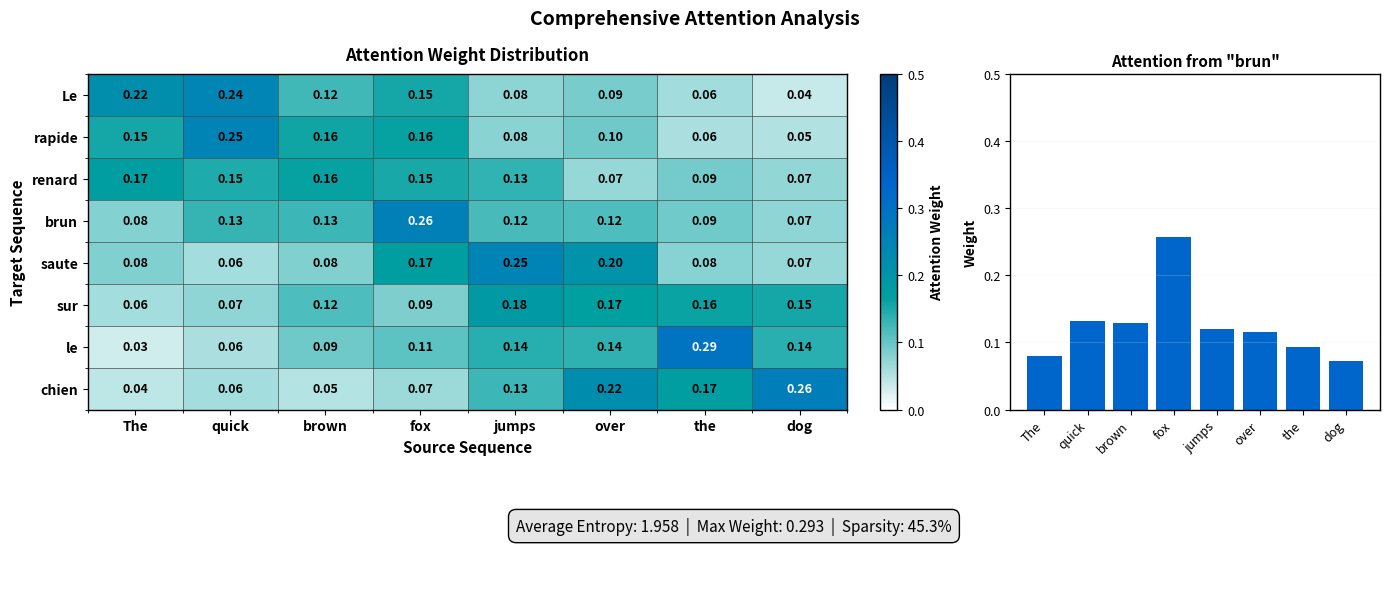

Generate this figure with matplotlib: (Note: this script raises an exception after producing the figure.)
import matplotlib.pyplot as plt
import numpy as np
import seaborn as sns
from matplotlib.patches import Rectangle, FancyBboxPatch, Circle
import matplotlib.patches as mpatches
from matplotlib.gridspec import GridSpec

# Optimal Readability Color Palette
COLORS = {
    'black': '#000000',          # Pure Black - main text
    'blue_accent': '#003D7A',    # Deep Blue - primary accent
    'gray': '#4A4A4A',           # Dark Gray - secondary text
    'light_gray': '#E5E5E5',     # Light gray for grid
    'white': '#FFFFFF',          # Pure white backgrounds
    # Chart colors (colorblind-safe)
    'chart1': '#0066CC',         # Strong Blue
    'chart2': '#FF8800',         # Orange
    'chart3': '#00A0A0',         # Teal
    'chart4': '#8B4789',         # Purple
    'success': '#228B22',        # Dark Green
    'warning': '#CC0000',        # Dark Red
}

# Set high-readability defaults
plt.rcParams['figure.facecolor'] = 'white'
plt.rcParams['axes.facecolor'] = 'white'
plt.rcParams['axes.edgecolor'] = COLORS['black']
plt.rcParams['axes.linewidth'] = 1.0
plt.rcParams['grid.color'] = COLORS['light_gray']
plt.rcParams['grid.linewidth'] = 0.5
plt.rcParams['text.color'] = COLORS['black']
plt.rcParams['axes.labelcolor'] = COLORS['black']
plt.rcParams['xtick.color'] = COLORS['black']
plt.rcParams['ytick.color'] = COLORS['black']
plt.rcParams['font.size'] = 10
plt.rcParams['axes.labelsize'] = 11
plt.rcParams['axes.titlesize'] = 12
plt.rcParams['xtick.labelsize'] = 9
plt.rcParams['ytick.labelsize'] = 9

def create_attention_heatmap():
    """Create detailed attention visualization with annotations"""
    fig = plt.figure(figsize=(14, 6))
    gs = GridSpec(2, 3, figure=fig, height_ratios=[3, 1])

    # Main heatmap
    ax1 = fig.add_subplot(gs[0, :2])

    # Create attention matrix with realistic patterns
    seq_len = 8
    attention = np.zeros((seq_len, seq_len))
    for i in range(seq_len):
        for j in range(seq_len):
            # Stronger attention near diagonal and with some distance dependency
            distance = abs(i - j)
            attention[i, j] = np.exp(-distance * 0.3) * (0.5 + 0.5 * np.random.random())

    # Normalize rows
    attention = attention / attention.sum(axis=1, keepdims=True)

    # Create custom colormap for readability
    colors_map = plt.cm.colors.LinearSegmentedColormap.from_list('',
        ['white', COLORS['chart3'], COLORS['chart1'], COLORS['blue_accent']])

    im = ax1.imshow(attention, cmap=colors_map, aspect='auto', vmin=0, vmax=0.5)

    # Add text annotations with high contrast
    for i in range(seq_len):
        for j in range(seq_len):
            val = attention[i, j]
            text_color = 'white' if val > 0.25 else COLORS['black']
            ax1.text(j, i, f'{val:.2f}', ha='center', va='center',
                    color=text_color, fontsize=9, fontweight='bold')

    # Source and target words
    source_words = ['The', 'quick', 'brown', 'fox', 'jumps', 'over', 'the', 'dog']
    target_words = ['Le', 'rapide', 'renard', 'brun', 'saute', 'sur', 'le', 'chien']

    ax1.set_xticks(range(seq_len))
    ax1.set_yticks(range(seq_len))
    ax1.set_xticklabels(source_words, fontsize=10, fontweight='bold')
    ax1.set_yticklabels(target_words, fontsize=10, fontweight='bold')
    ax1.set_xlabel('Source Sequence', fontsize=11, fontweight='bold')
    ax1.set_ylabel('Target Sequence', fontsize=11, fontweight='bold')
    ax1.set_title('Attention Weight Distribution', fontsize=12, fontweight='bold', pad=10)

    # Add grid for clarity
    ax1.set_xticks(np.arange(-0.5, seq_len, 1), minor=True)
    ax1.set_yticks(np.arange(-0.5, seq_len, 1), minor=True)
    ax1.grid(which='minor', color=COLORS['gray'], linestyle='-', linewidth=0.5)

    # Colorbar
    cbar = plt.colorbar(im, ax=ax1, fraction=0.046, pad=0.04)
    cbar.set_label('Attention Weight', fontsize=10, fontweight='bold')

    # Attention distribution plot
    ax2 = fig.add_subplot(gs[0, 2])

    # Show attention distribution for selected position
    selected_pos = 3
    ax2.bar(range(seq_len), attention[selected_pos], color=COLORS['chart1'])
    ax2.set_xticks(range(seq_len))
    ax2.set_xticklabels(source_words, rotation=45, ha='right', fontsize=9)
    ax2.set_ylabel('Weight', fontsize=10, fontweight='bold')
    ax2.set_title(f'Attention from "{target_words[selected_pos]}"',
                  fontsize=11, fontweight='bold')
    ax2.grid(axis='y', alpha=0.3)
    ax2.set_ylim([0, 0.5])

    # Summary statistics
    ax3 = fig.add_subplot(gs[1, :])
    ax3.axis('off')

    # Calculate entropy for each position
    entropy = -np.sum(attention * np.log(attention + 1e-10), axis=1)
    avg_entropy = np.mean(entropy)

    stats_text = f"Average Entropy: {avg_entropy:.3f}  |  Max Weight: {np.max(attention):.3f}  |  "
    stats_text += f"Sparsity: {np.sum(attention < 0.1) / attention.size:.1%}"

    ax3.text(0.5, 0.5, stats_text, transform=ax3.transAxes,
             fontsize=11, ha='center', va='center',
             bbox=dict(boxstyle='round,pad=0.5', facecolor=COLORS['light_gray'],
                      edgecolor=COLORS['black'], linewidth=1))

    plt.suptitle('Comprehensive Attention Analysis', fontsize=14, fontweight='bold', y=0.98)
    plt.tight_layout()
    plt.savefig('../figures/readability_attention_comprehensive.pdf',
                dpi=300, bbox_inches='tight', facecolor='white')
    print("[DONE] Generated readability_attention_comprehensive.pdf")

def create_model_comparison_charts():
    """Create multiple model comparison visualizations"""
    fig, axes = plt.subplots(2, 3, figsize=(15, 10))

    # Data
    models = ['RNN', 'LSTM', 'GRU', 'Seq2Seq', 'Attention', 'Transformer']

    # 1. BLEU Score Comparison
    ax = axes[0, 0]
    bleu_scores = [65, 72, 74, 78, 89, 95]
    bars = ax.bar(models, bleu_scores, color=[COLORS['gray'], COLORS['gray'],
                   COLORS['chart3'], COLORS['chart2'], COLORS['chart1'], COLORS['success']])

    # Add value labels
    for bar, val in zip(bars, bleu_scores):
        ax.text(bar.get_x() + bar.get_width()/2, bar.get_height() + 1,
                f'{val}%', ha='center', fontweight='bold', fontsize=10)

    ax.set_ylabel('BLEU Score (%)', fontweight='bold')
    ax.set_title('Translation Quality', fontweight='bold', fontsize=12)
    ax.set_ylim([0, 105])
    ax.grid(axis='y', alpha=0.3)
    ax.set_xticklabels(models, rotation=30, ha='right')

    # 2. Training Time Comparison
    ax = axes[0, 1]
    training_hours = [2, 8, 6, 12, 18, 24]
    ax.barh(models, training_hours, color=COLORS['chart2'])
    ax.set_xlabel('Training Time (hours)', fontweight='bold')
    ax.set_title('Computational Cost', fontweight='bold', fontsize=12)
    ax.grid(axis='x', alpha=0.3)

    for i, val in enumerate(training_hours):
        ax.text(val + 0.5, i, f'{val}h', va='center', fontweight='bold')

    # 3. Parameter Count
    ax = axes[0, 2]
    params = [0.5, 2.1, 1.8, 3.5, 4.2, 8.5]  # in millions
    ax.scatter(params, bleu_scores, s=200, c=[COLORS['chart1'], COLORS['chart1'],
               COLORS['chart3'], COLORS['chart3'], COLORS['chart2'], COLORS['success']],
               alpha=0.7, edgecolors='black', linewidth=2)

    for i, model in enumerate(models):
        ax.annotate(model, (params[i], bleu_scores[i]),
                   xytext=(5, 5), textcoords='offset points', fontweight='bold')

    ax.set_xlabel('Parameters (Millions)', fontweight='bold')
    ax.set_ylabel('BLEU Score (%)', fontweight='bold')
    ax.set_title('Efficiency vs Performance', fontweight='bold', fontsize=12)
    ax.grid(True, alpha=0.3)

    # 4. Learning Curves
    ax = axes[1, 0]
    epochs = np.arange(1, 51)

    for i, (model, color) in enumerate(zip(['RNN', 'LSTM', 'Transformer'],
                                          [COLORS['gray'], COLORS['chart2'], COLORS['chart1']])):
        loss = 4 * np.exp(-epochs/(10+i*5)) + 0.3 + np.random.normal(0, 0.02, 50)
        ax.plot(epochs, loss, label=model, color=color, linewidth=2)

    ax.set_xlabel('Epoch', fontweight='bold')
    ax.set_ylabel('Loss', fontweight='bold')
    ax.set_title('Training Dynamics', fontweight='bold', fontsize=12)
    ax.legend(frameon=True, fancybox=False, edgecolor='black')
    ax.grid(True, alpha=0.3)

    # 5. Inference Speed
    ax = axes[1, 1]
    inference_ms = [15, 25, 20, 35, 45, 10]
    colors = [COLORS['success'] if x < 20 else COLORS['chart2'] if x < 40 else COLORS['warning']
              for x in inference_ms]
    bars = ax.bar(models, inference_ms, color=colors)

    ax.set_ylabel('Inference Time (ms)', fontweight='bold')
    ax.set_title('Speed Comparison', fontweight='bold', fontsize=12)
    ax.axhline(y=30, color=COLORS['warning'], linestyle='--', alpha=0.5, label='Real-time threshold')
    ax.legend()
    ax.grid(axis='y', alpha=0.3)
    ax.set_xticklabels(models, rotation=30, ha='right')

    # 6. Feature Comparison Radar Chart
    ax = axes[1, 2]

    # Categories
    categories = ['Speed', 'Accuracy', 'Memory\nEfficiency', 'Training\nStability', 'Interpretability']
    N = len(categories)

    # Create radar chart for top 3 models
    angles = np.linspace(0, 2 * np.pi, N, endpoint=False).tolist()
    angles += angles[:1]

    ax = plt.subplot(2, 3, 6, projection='polar')

    # Data for each model
    transformer_stats = [0.9, 0.95, 0.6, 0.85, 0.7]
    attention_stats = [0.7, 0.89, 0.75, 0.8, 0.85]
    lstm_stats = [0.6, 0.72, 0.8, 0.7, 0.5]

    for stats, label, color in [(transformer_stats, 'Transformer', COLORS['chart1']),
                                 (attention_stats, 'Attention', COLORS['chart2']),
                                 (lstm_stats, 'LSTM', COLORS['chart3'])]:
        stats = stats + stats[:1]
        ax.plot(angles, stats, 'o-', linewidth=2, label=label, color=color)
        ax.fill(angles, stats, alpha=0.1, color=color)

    ax.set_xticks(angles[:-1])
    ax.set_xticklabels(categories, fontweight='bold')
    ax.set_ylim(0, 1)
    ax.set_title('Multi-Metric Comparison', fontweight='bold', fontsize=12, pad=20)
    ax.legend(loc='upper right', bbox_to_anchor=(1.3, 1.1))
    ax.grid(True)

    plt.suptitle('Comprehensive Model Analysis Dashboard', fontsize=14, fontweight='bold', y=1.02)
    plt.tight_layout()
    plt.savefig('../figures/readability_model_comparison.pdf',
                dpi=300, bbox_inches='tight', facecolor='white')
    print("[DONE] Generated readability_model_comparison.pdf")

def create_training_monitoring_dashboard():
    """Create training monitoring dashboard with multiple metrics"""
    fig = plt.figure(figsize=(16, 10))
    gs = GridSpec(3, 3, figure=fig, hspace=0.3, wspace=0.3)

    epochs = np.arange(1, 101)

    # 1. Loss curves with confidence bands
    ax1 = fig.add_subplot(gs[0, :2])

    train_loss = 4 * np.exp(-epochs/20) + 0.3 + np.random.normal(0, 0.05, 100)
    val_loss = 4 * np.exp(-epochs/25) + 0.4 + np.random.normal(0, 0.08, 100)

    # Smooth the curves
    from scipy.ndimage import gaussian_filter1d
    train_smooth = gaussian_filter1d(train_loss, sigma=2)
    val_smooth = gaussian_filter1d(val_loss, sigma=2)

    ax1.plot(epochs, train_smooth, color=COLORS['chart1'], linewidth=2, label='Training')
    ax1.plot(epochs, val_smooth, color=COLORS['chart2'], linewidth=2, label='Validation')

    # Add confidence bands
    ax1.fill_between(epochs, train_smooth - 0.1, train_smooth + 0.1,
                     color=COLORS['chart1'], alpha=0.2)
    ax1.fill_between(epochs, val_smooth - 0.15, val_smooth + 0.15,
                     color=COLORS['chart2'], alpha=0.2)

    ax1.set_xlabel('Epoch', fontweight='bold', fontsize=11)
    ax1.set_ylabel('Loss', fontweight='bold', fontsize=11)
    ax1.set_title('Training Progress with Confidence Bands', fontweight='bold', fontsize=12)
    ax1.legend(frameon=True, edgecolor='black', fontsize=10)
    ax1.grid(True, alpha=0.3)

    # 2. Learning rate schedule
    ax2 = fig.add_subplot(gs[0, 2])

    lr = np.ones(30) * 0.001
    lr = np.concatenate([lr, np.ones(30) * 0.0005])
    lr = np.concatenate([lr, np.ones(20) * 0.0001])
    lr = np.concatenate([lr, np.ones(20) * 0.00005])

    ax2.step(epochs, lr, color=COLORS['success'], linewidth=2, where='mid')
    ax2.fill_between(epochs, 0, lr, color=COLORS['success'], alpha=0.2, step='mid')
    ax2.set_xlabel('Epoch', fontweight='bold')
    ax2.set_ylabel('Learning Rate', fontweight='bold')
    ax2.set_title('LR Schedule', fontweight='bold', fontsize=12)
    ax2.set_yscale('log')
    ax2.grid(True, alpha=0.3)

    # 3. Gradient norm monitoring
    ax3 = fig.add_subplot(gs[1, 0])

    grad_norm = 10 * np.exp(-epochs/30) + np.random.normal(0, 0.5, 100)
    grad_norm = np.abs(grad_norm)

    ax3.plot(epochs, grad_norm, color=COLORS['chart4'], linewidth=1.5)
    ax3.axhline(y=5, color=COLORS['warning'], linestyle='--', label='Clipping threshold')
    ax3.set_xlabel('Epoch', fontweight='bold')
    ax3.set_ylabel('Gradient Norm', fontweight='bold')
    ax3.set_title('Gradient Monitoring', fontweight='bold', fontsize=12)
    ax3.legend()
    ax3.grid(True, alpha=0.3)

    # 4. Accuracy metrics
    ax4 = fig.add_subplot(gs[1, 1])

    train_acc = 100 * (1 - np.exp(-epochs/25)) + np.random.normal(0, 1, 100)
    val_acc = 100 * (1 - np.exp(-epochs/30)) - 5 + np.random.normal(0, 1.5, 100)

    ax4.plot(epochs, train_acc, color=COLORS['chart1'], linewidth=2, label='Train Acc')
    ax4.plot(epochs, val_acc, color=COLORS['chart2'], linewidth=2, label='Val Acc')
    ax4.set_xlabel('Epoch', fontweight='bold')
    ax4.set_ylabel('Accuracy (%)', fontweight='bold')
    ax4.set_title('Accuracy Trends', fontweight='bold', fontsize=12)
    ax4.legend(frameon=True, edgecolor='black')
    ax4.grid(True, alpha=0.3)
    ax4.set_ylim([0, 105])

    # 5. Memory usage
    ax5 = fig.add_subplot(gs[1, 2])

    memory_usage = 60 + 20 * np.sin(epochs/10) + np.random.normal(0, 2, 100)

    ax5.fill_between(epochs, 0, memory_usage, color=COLORS['chart3'], alpha=0.3)
    ax5.plot(epochs, memory_usage, color=COLORS['chart3'], linewidth=2)
    ax5.axhline(y=80, color=COLORS['warning'], linestyle='--', label='Memory limit')
    ax5.set_xlabel('Epoch', fontweight='bold')
    ax5.set_ylabel('Memory (GB)', fontweight='bold')
    ax5.set_title('GPU Memory Usage', fontweight='bold', fontsize=12)
    ax5.legend()
    ax5.grid(True, alpha=0.3)
    ax5.set_ylim([0, 100])

    # 6. Batch processing time
    ax6 = fig.add_subplot(gs[2, :])

    batch_times = 200 + np.random.normal(0, 20, 100)

    ax6.bar(epochs[::5], batch_times[::5], width=3, color=COLORS['chart4'], alpha=0.7)
    ax6.axhline(y=np.mean(batch_times), color=COLORS['black'],
                linestyle='-', linewidth=2, label=f'Mean: {np.mean(batch_times):.0f}ms')
    ax6.set_xlabel('Epoch', fontweight='bold')
    ax6.set_ylabel('Batch Time (ms)', fontweight='bold')
    ax6.set_title('Processing Speed per Batch', fontweight='bold', fontsize=12)
    ax6.legend()
    ax6.grid(axis='y', alpha=0.3)

    plt.suptitle('Training Monitoring Dashboard', fontsize=14, fontweight='bold', y=0.98)
    plt.tight_layout()
    plt.savefig('../figures/readability_training_dashboard.pdf',
                dpi=300, bbox_inches='tight', facecolor='white')
    print("[DONE] Generated readability_training_dashboard.pdf")

def create_architecture_flow_diagram():
    """Create detailed architecture flow diagram"""
    fig, (ax1, ax2) = plt.subplots(2, 1, figsize=(14, 10))

    # Encoder-Decoder with Attention
    ax1.set_xlim(0, 14)
    ax1.set_ylim(0, 6)
    ax1.axis('off')

    # Encoder blocks
    encoder_x = [1, 2.5, 4]
    for i, x in enumerate(encoder_x):
        rect = FancyBboxPatch((x, 2), 1.2, 1.5,
                              boxstyle="round,pad=0.05",
                              facecolor='white',
                              edgecolor=COLORS['chart1'],
                              linewidth=2)
        ax1.add_patch(rect)
        ax1.text(x + 0.6, 2.75, f'Enc\n{i+1}', ha='center', va='center',
                fontweight='bold', fontsize=11)

    # Hidden states
    for i, x in enumerate(encoder_x):
        circle = Circle((x + 0.6, 4.5), 0.3,
                       facecolor='white',
                       edgecolor=COLORS['chart3'],
                       linewidth=2)
        ax1.add_patch(circle)
        ax1.text(x + 0.6, 4.5, f'h{i+1}', ha='center', va='center',
                fontweight='bold', fontsize=10)

    # Attention mechanism
    att_rect = FancyBboxPatch((6, 3.5), 2, 1.5,
                             boxstyle="round,pad=0.05",
                             facecolor=COLORS['light_gray'],
                             edgecolor=COLORS['blue_accent'],
                             linewidth=2.5)
    ax1.add_patch(att_rect)
    ax1.text(7, 4.25, 'Attention\nMechanism', ha='center', va='center',
            fontweight='bold', fontsize=11)

    # Decoder blocks
    decoder_x = [9, 10.5, 12]
    for i, x in enumerate(decoder_x):
        rect = FancyBboxPatch((x, 2), 1.2, 1.5,
                              boxstyle="round,pad=0.05",
                              facecolor='white',
                              edgecolor=COLORS['chart2'],
                              linewidth=2)
        ax1.add_patch(rect)
        ax1.text(x + 0.6, 2.75, f'Dec\n{i+1}', ha='center', va='center',
                fontweight='bold', fontsize=11)

    # Arrows
    for i in range(len(encoder_x) - 1):
        ax1.arrow(encoder_x[i] + 1.2, 2.75, 1.1, 0,
                 head_width=0.15, head_length=0.1,
                 fc=COLORS['gray'], ec=COLORS['gray'])

    # Attention connections
    for x in encoder_x:
        ax1.plot([x + 0.6, 6.5], [4.2, 4.25],
                color=COLORS['chart3'], linewidth=1, linestyle='--', alpha=0.7)

    for x in decoder_x:
        ax1.plot([7.5, x + 0.6], [4.25, 3.5],
                color=COLORS['chart2'], linewidth=1, linestyle='--', alpha=0.7)

    # Labels
    ax1.text(2.5, 0.8, 'Input Sequence', ha='center', fontweight='bold', fontsize=12)
    ax1.text(10.5, 0.8, 'Output Sequence', ha='center', fontweight='bold', fontsize=12)
    ax1.text(7, 5.5, 'Encoder-Decoder with Attention', ha='center',
            fontweight='bold', fontsize=14)

    # Data flow visualization
    ax2.set_xlim(0, 10)
    ax2.set_ylim(0, 5)
    ax2.axis('off')

    # Processing stages
    stages = ['Input\nEmbedding', 'Positional\nEncoding', 'Multi-Head\nAttention',
              'Feed\nForward', 'Output\nProjection']

    stage_x = np.linspace(1, 9, 5)

    for i, (x, stage) in enumerate(zip(stage_x, stages)):
        # Stage box
        rect = FancyBboxPatch((x - 0.5, 2), 1, 1.5,
                              boxstyle="round,pad=0.05",
                              facecolor='white',
                              edgecolor=COLORS['chart1'] if i < 2 else COLORS['chart2'] if i < 4 else COLORS['success'],
                              linewidth=2)
        ax2.add_patch(rect)
        ax2.text(x, 2.75, stage, ha='center', va='center',
                fontweight='bold', fontsize=10)

        # Data dimensions
        if i < len(stage_x) - 1:
            ax2.arrow(x + 0.5, 2.75, stage_x[i+1] - x - 1, 0,
                     head_width=0.15, head_length=0.1,
                     fc=COLORS['black'], ec=COLORS['black'], linewidth=1.5)

        # Dimension labels
        dims = ['[B, L, D]', '[B, L, D]', '[B, L, D]', '[B, L, D]', '[B, L, V]']
        ax2.text(x, 1.3, dims[i], ha='center', fontsize=9,
                style='italic', color=COLORS['gray'])

    ax2.text(5, 4.5, 'Transformer Processing Pipeline', ha='center',
            fontweight='bold', fontsize=14)

    ax2.text(5, 0.5, 'B: Batch Size  |  L: Sequence Length  |  D: Model Dimension  |  V: Vocabulary Size',
            ha='center', fontsize=10, color=COLORS['gray'], style='italic')

    plt.tight_layout()
    plt.savefig('../figures/readability_architecture_flow.pdf',
                dpi=300, bbox_inches='tight', facecolor='white')
    print("[DONE] Generated readability_architecture_flow.pdf")

def create_performance_breakdown():
    """Create detailed performance breakdown charts"""
    fig, axes = plt.subplots(2, 2, figsize=(12, 10))

    # 1. Task-specific performance
    ax = axes[0, 0]

    tasks = ['Translation', 'Summarization', 'QA', 'Generation']
    models = ['LSTM', 'Attention', 'Transformer']

    x = np.arange(len(tasks))
    width = 0.25

    scores_lstm = [72, 65, 60, 68]
    scores_att = [85, 78, 75, 80]
    scores_trans = [95, 92, 88, 93]

    ax.bar(x - width, scores_lstm, width, label='LSTM', color=COLORS['chart3'])
    ax.bar(x, scores_att, width, label='Attention', color=COLORS['chart2'])
    ax.bar(x + width, scores_trans, width, label='Transformer', color=COLORS['chart1'])

    ax.set_xlabel('Task', fontweight='bold')
    ax.set_ylabel('Score (%)', fontweight='bold')
    ax.set_title('Task-Specific Performance', fontweight='bold', fontsize=12)
    ax.set_xticks(x)
    ax.set_xticklabels(tasks)
    ax.legend(frameon=True, edgecolor='black')
    ax.grid(axis='y', alpha=0.3)

    # 2. Length generalization
    ax = axes[0, 1]

    lengths = [10, 20, 30, 40, 50, 60, 70]

    for model, color in [('Transformer', COLORS['chart1']),
                         ('Attention', COLORS['chart2']),
                         ('LSTM', COLORS['chart3'])]:
        if model == 'Transformer':
            perf = 95 - np.array(lengths) * 0.2
        elif model == 'Attention':
            perf = 85 - np.array(lengths) * 0.5
        else:
            perf = 75 - np.array(lengths) * 0.8

        perf = np.maximum(perf, 20)  # Floor at 20%
        ax.plot(lengths, perf, 'o-', label=model, color=color,
               linewidth=2, markersize=6)

    ax.set_xlabel('Sequence Length', fontweight='bold')
    ax.set_ylabel('Performance (%)', fontweight='bold')
    ax.set_title('Length Generalization', fontweight='bold', fontsize=12)
    ax.legend(frameon=True, edgecolor='black')
    ax.grid(True, alpha=0.3)

    # 3. Resource utilization
    ax = axes[1, 0]

    metrics = ['GPU\nMemory', 'Training\nTime', 'Inference\nSpeed', 'Energy\nUsage']

    # Normalized scores (lower is better for all)
    lstm_util = [0.3, 0.4, 0.3, 0.3]
    att_util = [0.5, 0.6, 0.5, 0.5]
    trans_util = [0.8, 0.7, 0.2, 0.6]

    x = np.arange(len(metrics))

    ax.bar(x - width, lstm_util, width, label='LSTM', color=COLORS['success'])
    ax.bar(x, att_util, width, label='Attention', color=COLORS['chart2'])
    ax.bar(x + width, trans_util, width, label='Transformer', color=COLORS['warning'])

    ax.set_ylabel('Normalized Usage', fontweight='bold')
    ax.set_title('Resource Utilization (Lower is Better)', fontweight='bold', fontsize=12)
    ax.set_xticks(x)
    ax.set_xticklabels(metrics)
    ax.legend(frameon=True, edgecolor='black')
    ax.grid(axis='y', alpha=0.3)

    # 4. Error analysis
    ax = axes[1, 1]

    error_types = ['Grammatical', 'Semantic', 'Fluency', 'Coherence']
    transformer_errors = [5, 8, 6, 7]
    attention_errors = [8, 12, 10, 11]
    lstm_errors = [15, 18, 16, 20]

    x = np.arange(len(error_types))

    ax.barh(x - width, lstm_errors, width, label='LSTM', color=COLORS['warning'])
    ax.barh(x, attention_errors, width, label='Attention', color=COLORS['chart2'])
    ax.barh(x + width, transformer_errors, width, label='Transformer', color=COLORS['success'])

    ax.set_xlabel('Error Rate (%)', fontweight='bold')
    ax.set_title('Error Analysis by Type', fontweight='bold', fontsize=12)
    ax.set_yticks(x)
    ax.set_yticklabels(error_types)
    ax.legend(frameon=True, edgecolor='black')
    ax.grid(axis='x', alpha=0.3)

    plt.suptitle('Comprehensive Performance Analysis', fontsize=14, fontweight='bold', y=1.02)
    plt.tight_layout()
    plt.savefig('../figures/readability_performance_breakdown.pdf',
                dpi=300, bbox_inches='tight', facecolor='white')
    print("[DONE] Generated readability_performance_breakdown.pdf")

def create_beam_search_visualization():
    """Create detailed beam search visualization"""
    fig, (ax1, ax2) = plt.subplots(1, 2, figsize=(14, 6))

    # Beam search tree
    ax1.set_xlim(-0.5, 4.5)
    ax1.set_ylim(-0.5, 4.5)
    ax1.axis('off')

    # Tree structure
    levels = [
        [(2, 4, 'START')],
        [(1, 3, 'The'), (2, 3, 'A'), (3, 3, 'This')],
        [(0.5, 2, 'cat'), (1.5, 2, 'dog'), (2.5, 2, 'quick'), (3.5, 2, 'small')],
        [(0.5, 1, 'sits'), (1.5, 1, 'runs'), (2.5, 1, 'brown'), (3.5, 1, 'jumps')],
        [(1, 0, 'on'), (2, 0, 'the'), (3, 0, 'over')]
    ]

    # Draw nodes and connections
    for level_idx, level in enumerate(levels):
        for x, y, word in level:
            # Node
            circle = Circle((x, y), 0.3,
                          facecolor='white' if level_idx == 0 else COLORS['light_gray'],
                          edgecolor=COLORS['blue_accent'] if level_idx == 0 else COLORS['chart1'],
                          linewidth=2)
            ax1.add_patch(circle)
            ax1.text(x, y, word, ha='center', va='center',
                    fontsize=9, fontweight='bold')

            # Connections to next level
            if level_idx < len(levels) - 1:
                next_level = levels[level_idx + 1]
                for next_x, next_y, _ in next_level[:2]:  # Connect to top 2 in next level
                    ax1.plot([x, next_x], [y - 0.3, next_y + 0.3],
                            color=COLORS['gray'], linewidth=1, alpha=0.5)

    # Highlight best path
    best_path = [(2, 4), (2, 3), (2.5, 2), (2.5, 1), (2, 0)]
    for i in range(len(best_path) - 1):
        ax1.plot([best_path[i][0], best_path[i+1][0]],
                [best_path[i][1] - 0.3, best_path[i+1][1] + 0.3],
                color=COLORS['success'], linewidth=3, alpha=0.8)

    ax1.text(2, 4.7, 'Beam Search Tree (k=3)', ha='center',
            fontweight='bold', fontsize=12)
    ax1.text(2, -0.7, 'Best Path: "A quick brown the"', ha='center',
            fontweight='bold', fontsize=10, color=COLORS['success'])

    # Probability distribution over time
    ax2.set_xlabel('Decoding Step', fontweight='bold')
    ax2.set_ylabel('Probability', fontweight='bold')
    ax2.set_title('Beam Probabilities Over Time', fontweight='bold', fontsize=12)

    steps = range(1, 6)
    beam1 = [0.4, 0.35, 0.32, 0.30, 0.28]
    beam2 = [0.35, 0.33, 0.30, 0.28, 0.26]
    beam3 = [0.25, 0.22, 0.20, 0.18, 0.16]
    dropped = [0, 0.1, 0.18, 0.24, 0.30]

    ax2.fill_between(steps, 0, beam1, label='Beam 1', color=COLORS['chart1'], alpha=0.7)
    ax2.fill_between(steps, beam1, np.array(beam1) + np.array(beam2),
                     label='Beam 2', color=COLORS['chart2'], alpha=0.7)
    ax2.fill_between(steps, np.array(beam1) + np.array(beam2),
                     np.array(beam1) + np.array(beam2) + np.array(beam3),
                     label='Beam 3', color=COLORS['chart3'], alpha=0.7)
    ax2.fill_between(steps, np.array(beam1) + np.array(beam2) + np.array(beam3),
                     1, label='Pruned', color=COLORS['gray'], alpha=0.3)

    ax2.set_ylim([0, 1])
    ax2.legend(frameon=True, edgecolor='black', loc='upper right')
    ax2.grid(True, alpha=0.3)

    plt.tight_layout()
    plt.savefig('../figures/readability_beam_search.pdf',
                dpi=300, bbox_inches='tight', facecolor='white')
    print("[DONE] Generated readability_beam_search.pdf")

if __name__ == '__main__':
    print("Generating Optimal Readability charts...")
    print("=" * 50)

    create_attention_heatmap()
    create_model_comparison_charts()
    create_training_monitoring_dashboard()
    create_architecture_flow_diagram()
    create_performance_breakdown()
    create_beam_search_visualization()

    print("=" * 50)
    print("All readability charts generated successfully!")
    print("Total: 6 comprehensive multi-panel visualizations")